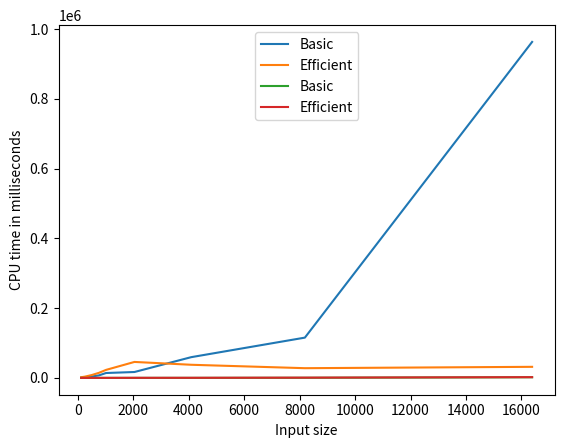

Write Python code to recreate this figure.
import matplotlib.pyplot as plt
import numpy as np

input_size = np.array([128, 256, 512, 768, 1024, 2048, 4096, 8192, 16384])

cpu_time1 = np.array([51, 68, 95, 132, 180, 197, 228, 497, 1966])
memory1 =  np.array([1048, 1551, 4194, 7340, 14134, 17013, 59579, 115562, 963073])

cpu_time2 = np.array([126, 146, 181, 201, 218, 362, 427, 862, 2207])
memory2 = np.array([2097, 3649, 8388, 14680, 23068, 45874, 37739, 27961, 31835])

def plot_cpu_time():
    plt.plot(input_size, cpu_time1, label='Basic')
    plt.plot(input_size, cpu_time2, label='Efficient')
    plt.xlabel("Input size")
    plt.ylabel("CPU time in milliseconds")
    leg = plt.legend(loc='upper center')
    plt.show()

def plot_memory():
    plt.plot(input_size, memory1, label='Basic')
    plt.plot(input_size, memory2, label='Efficient')
    plt.xlabel("Input size")
    plt.ylabel("Memory in KB")
    leg = plt.legend(loc='upper center')
    plt.show()

plot_memory()
plot_cpu_time()